Photos from the image-classification dataset "data" in the GitHub repository syu-ka/resnet-parts-classifier. Its 5 classes are: clip, hook ring, magnet clip big, magnet clip small, ring.

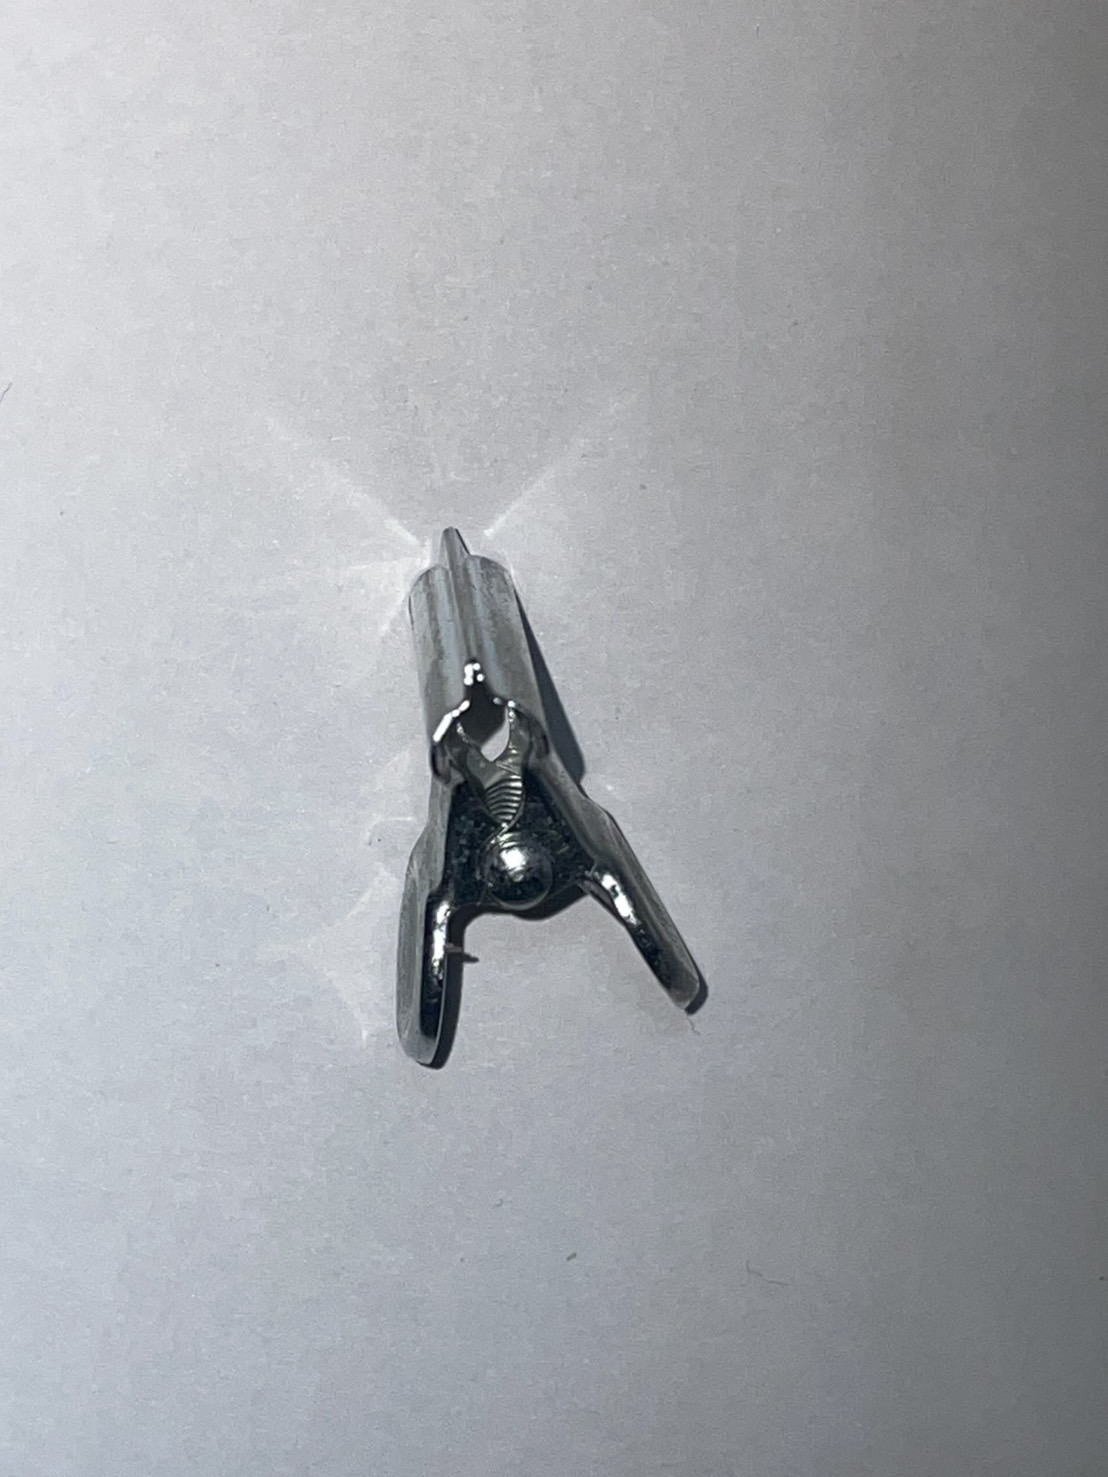
Label: clip

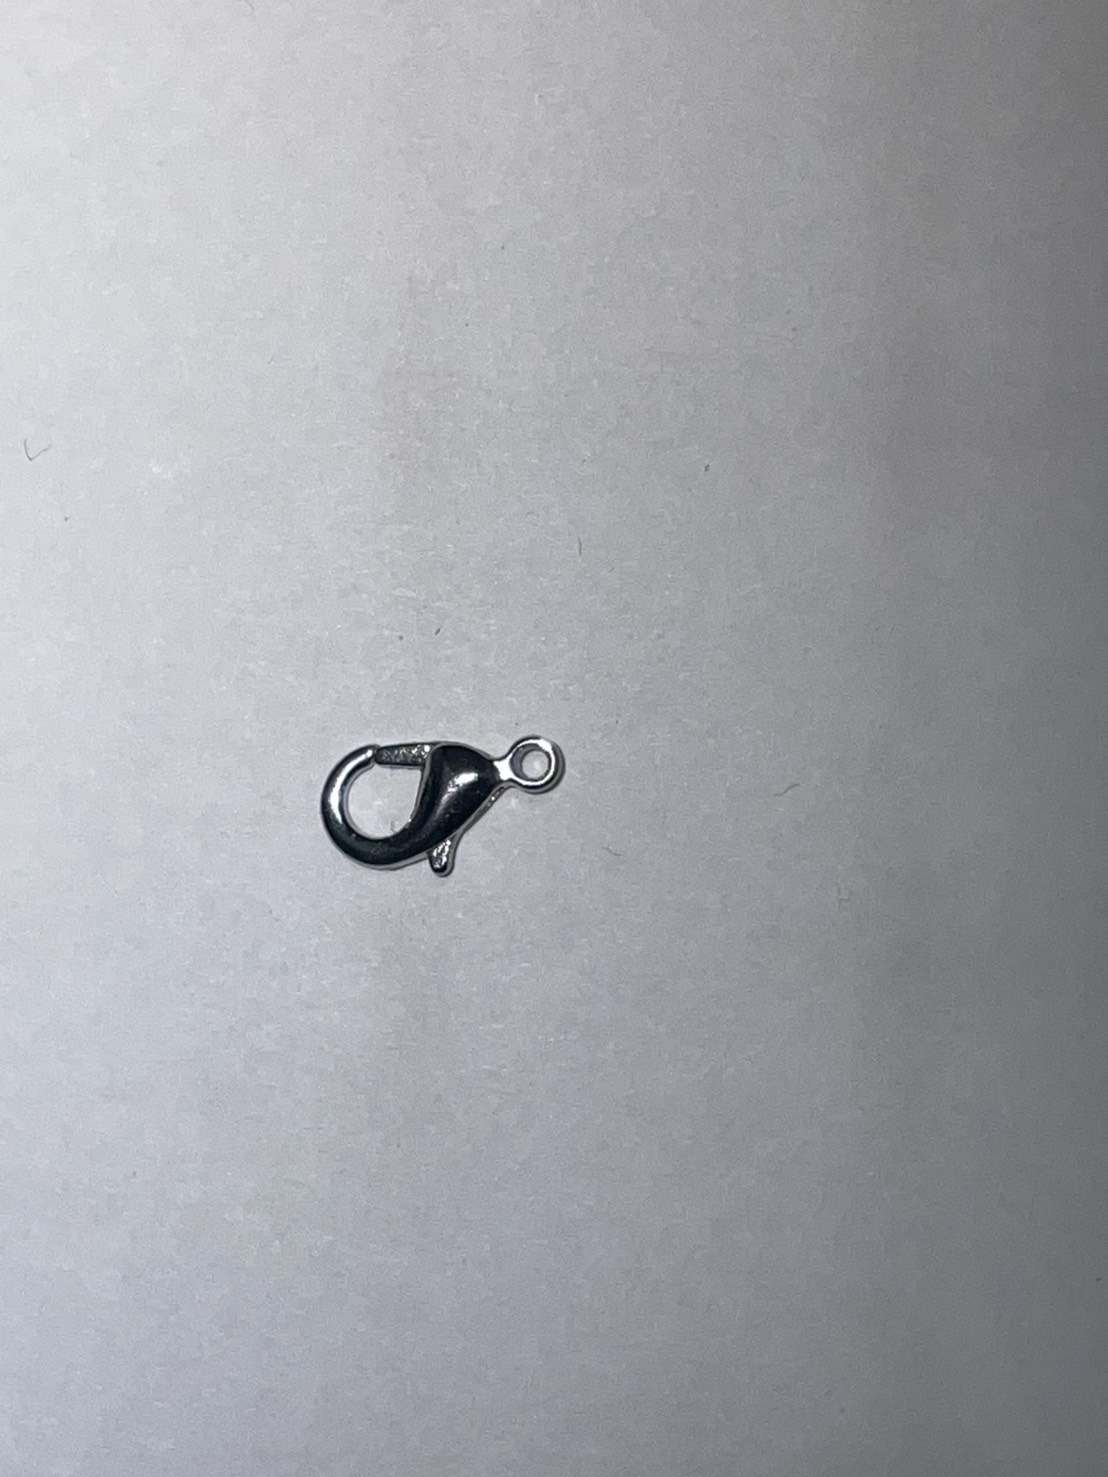
Label: hook ring

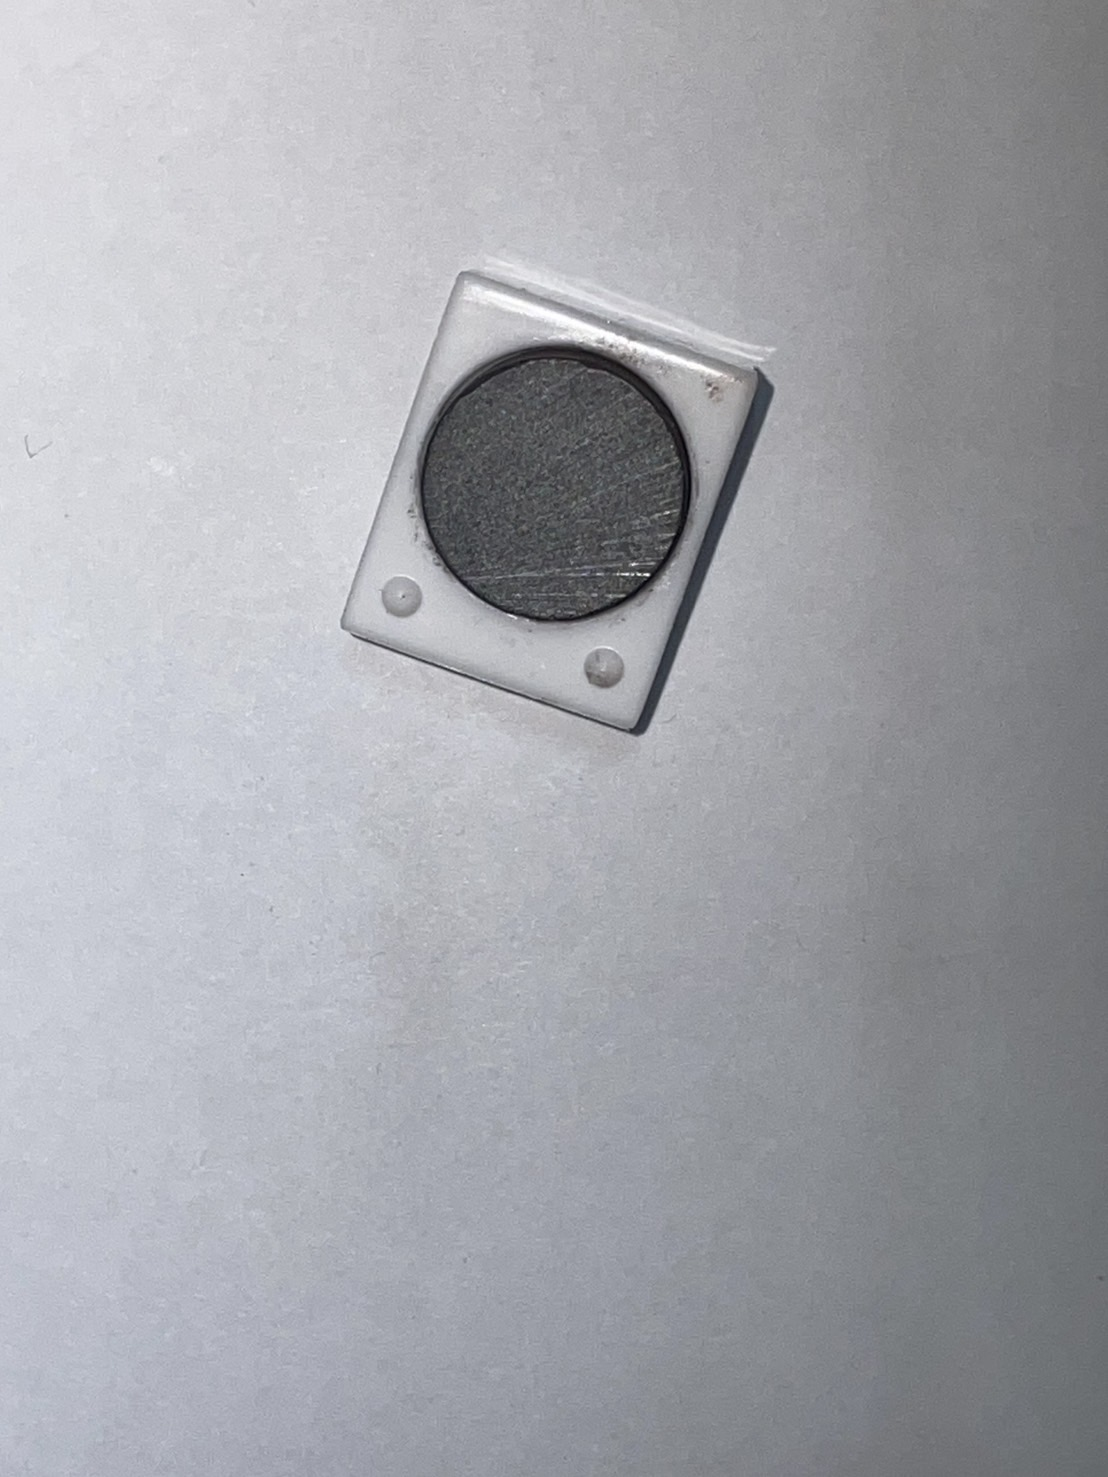
Label: magnet clip small

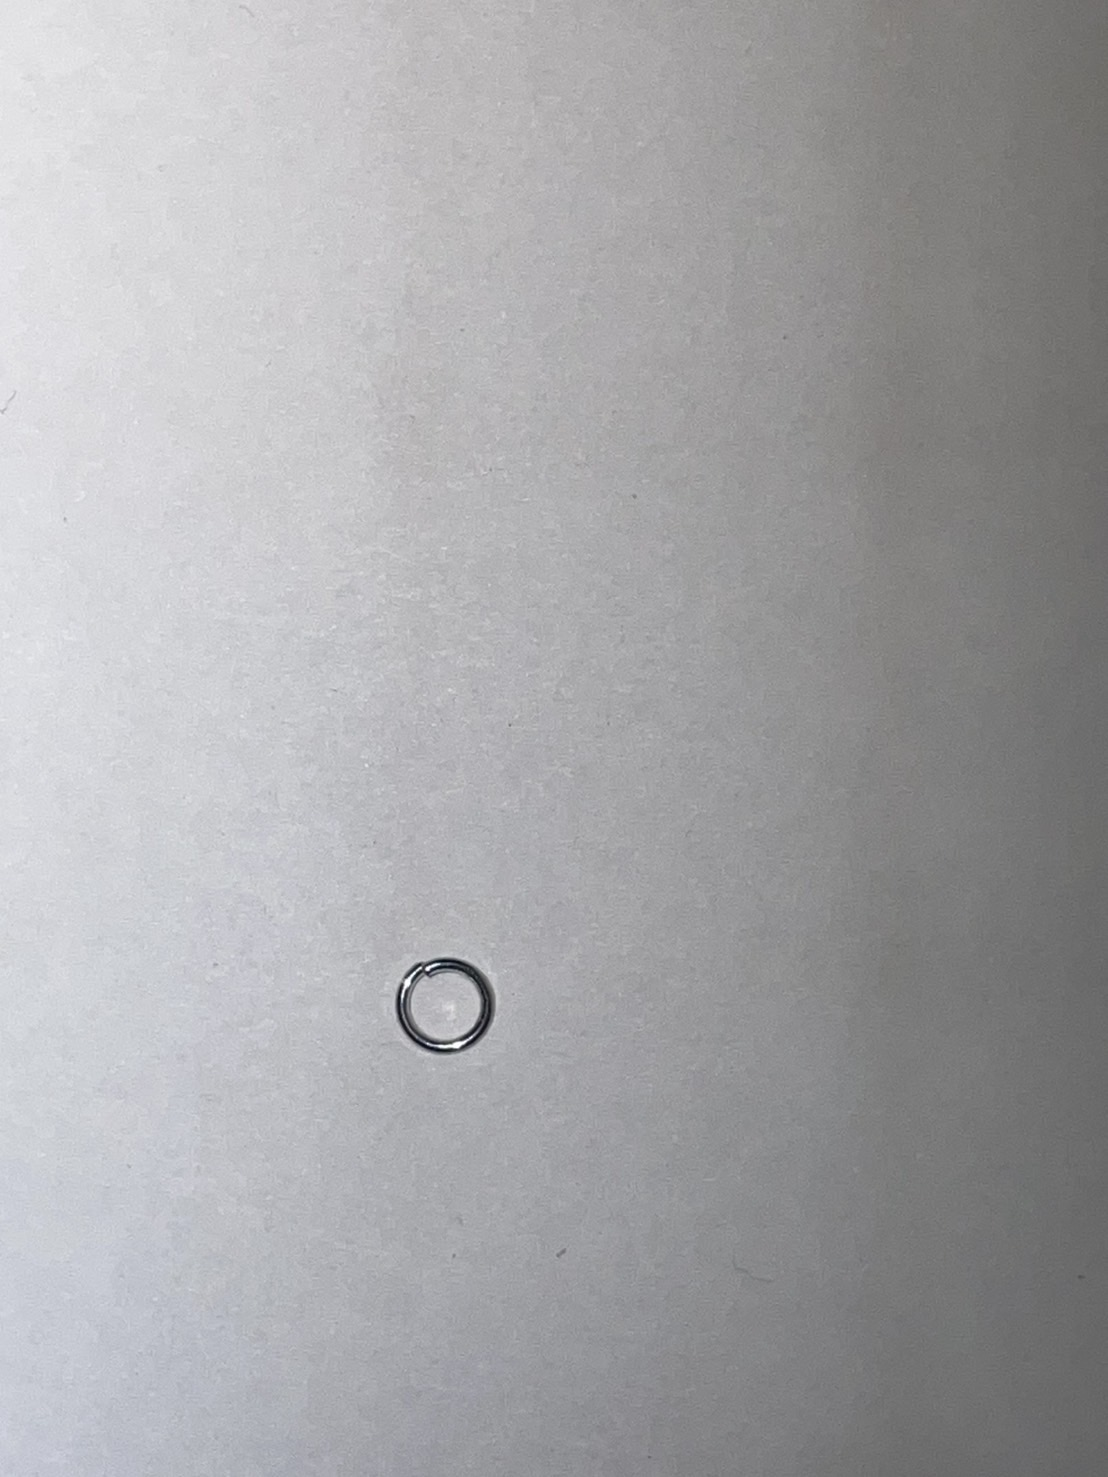
Label: ring

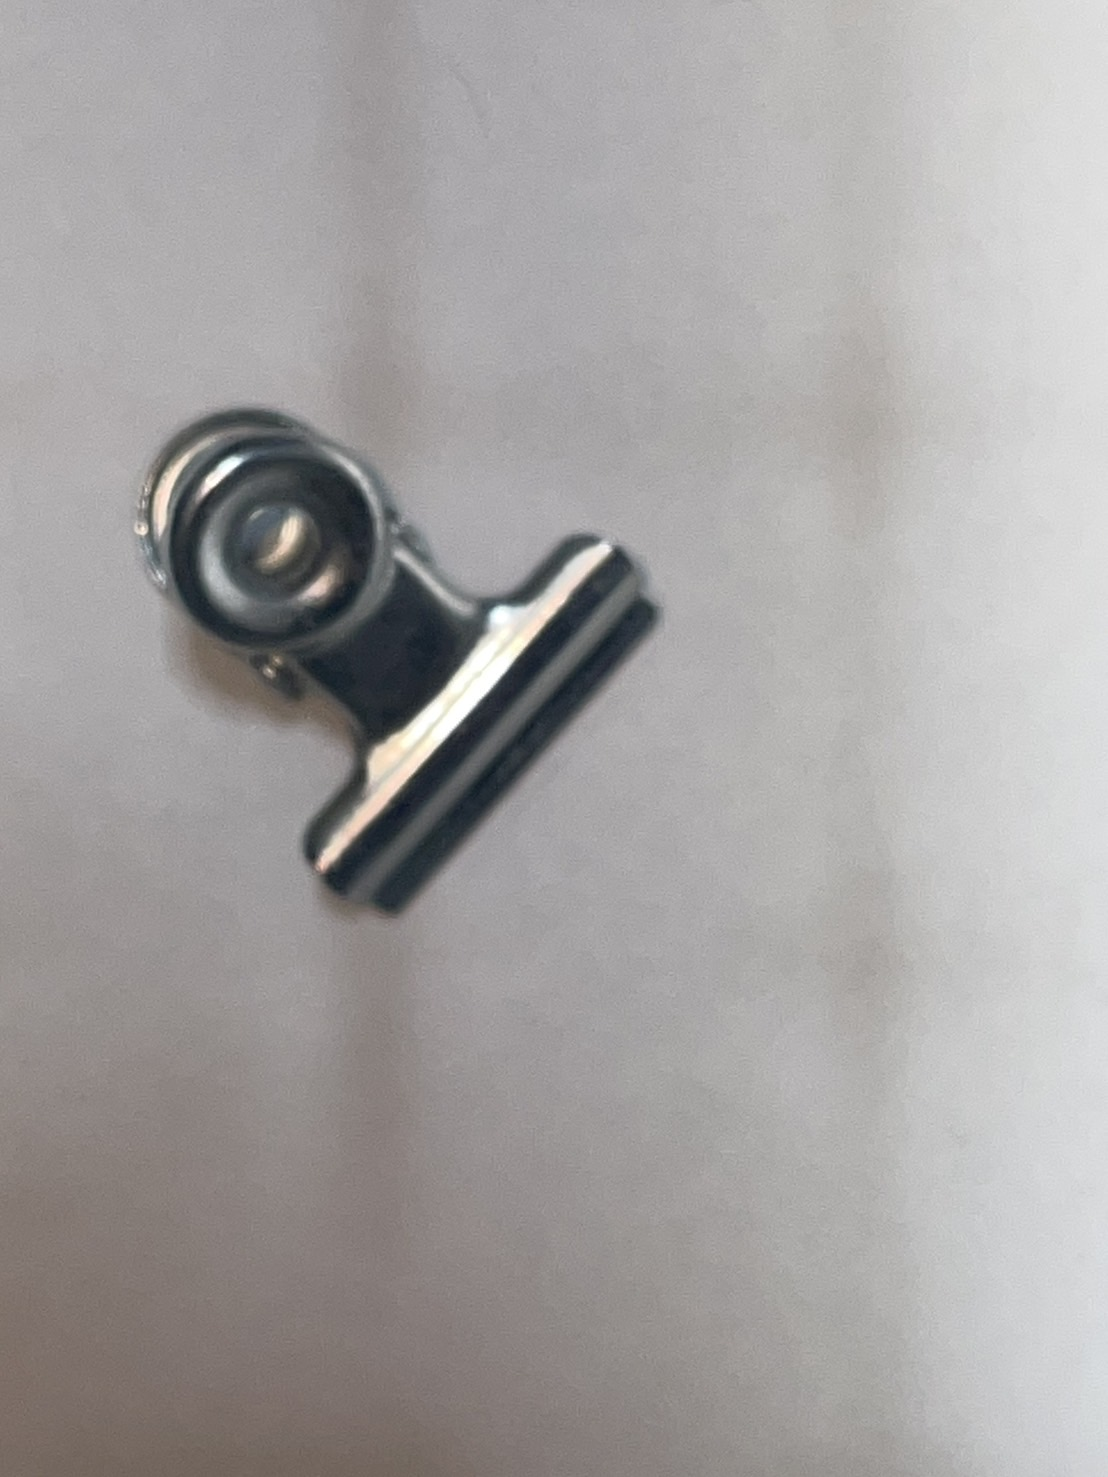
Label: clip

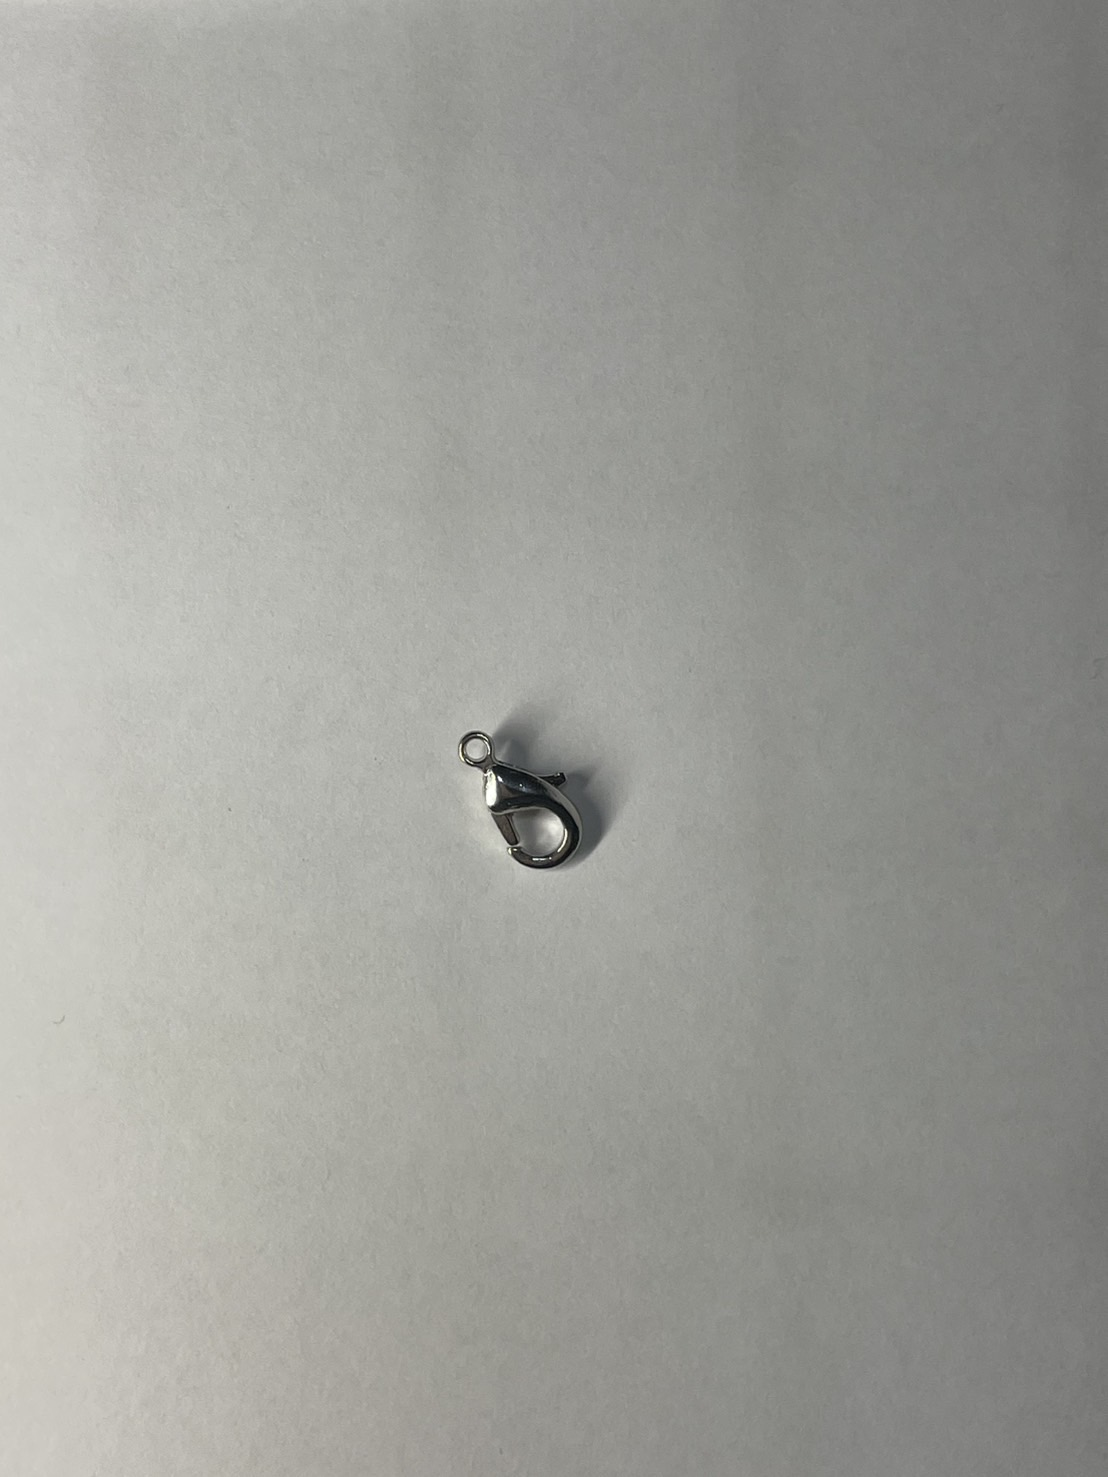
Label: hook ring
